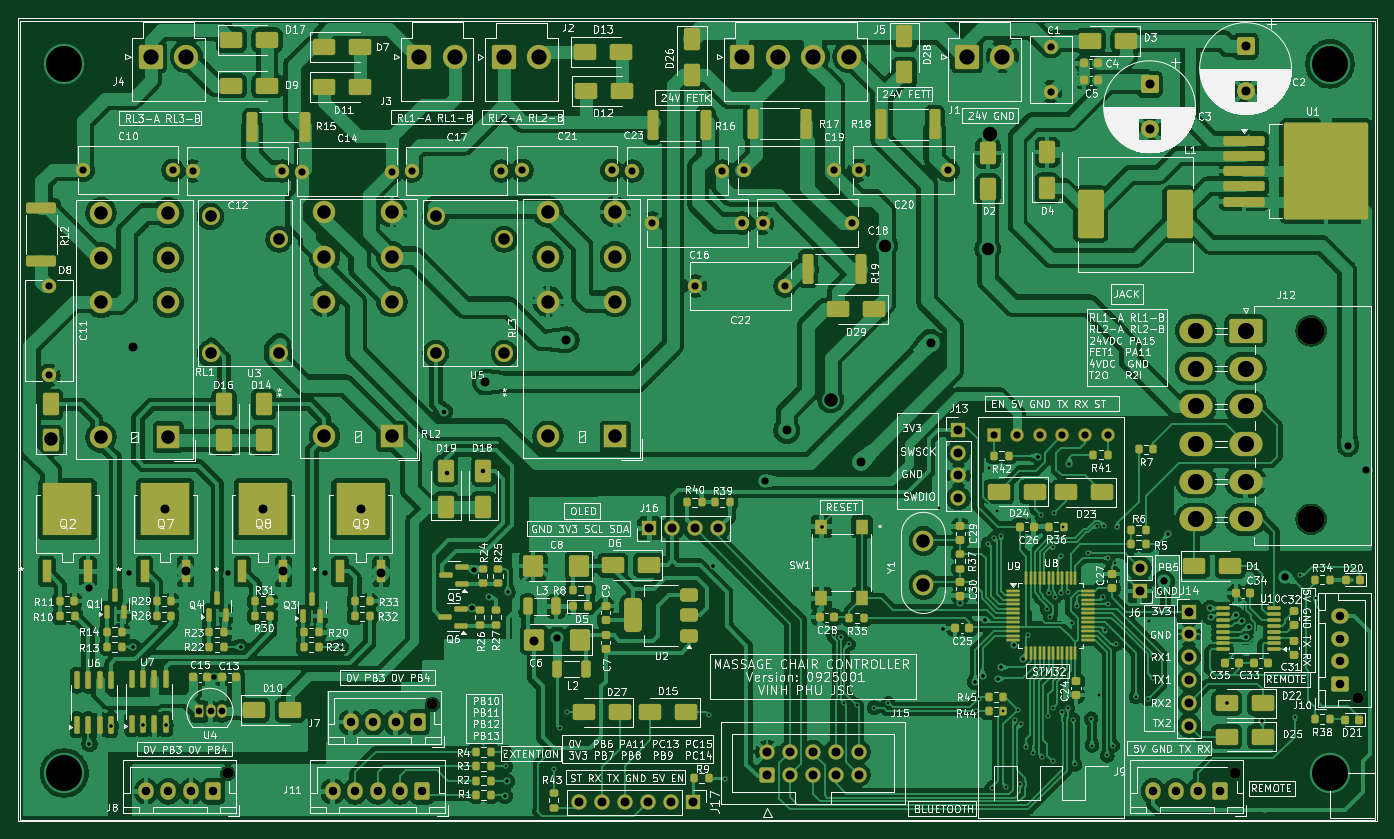
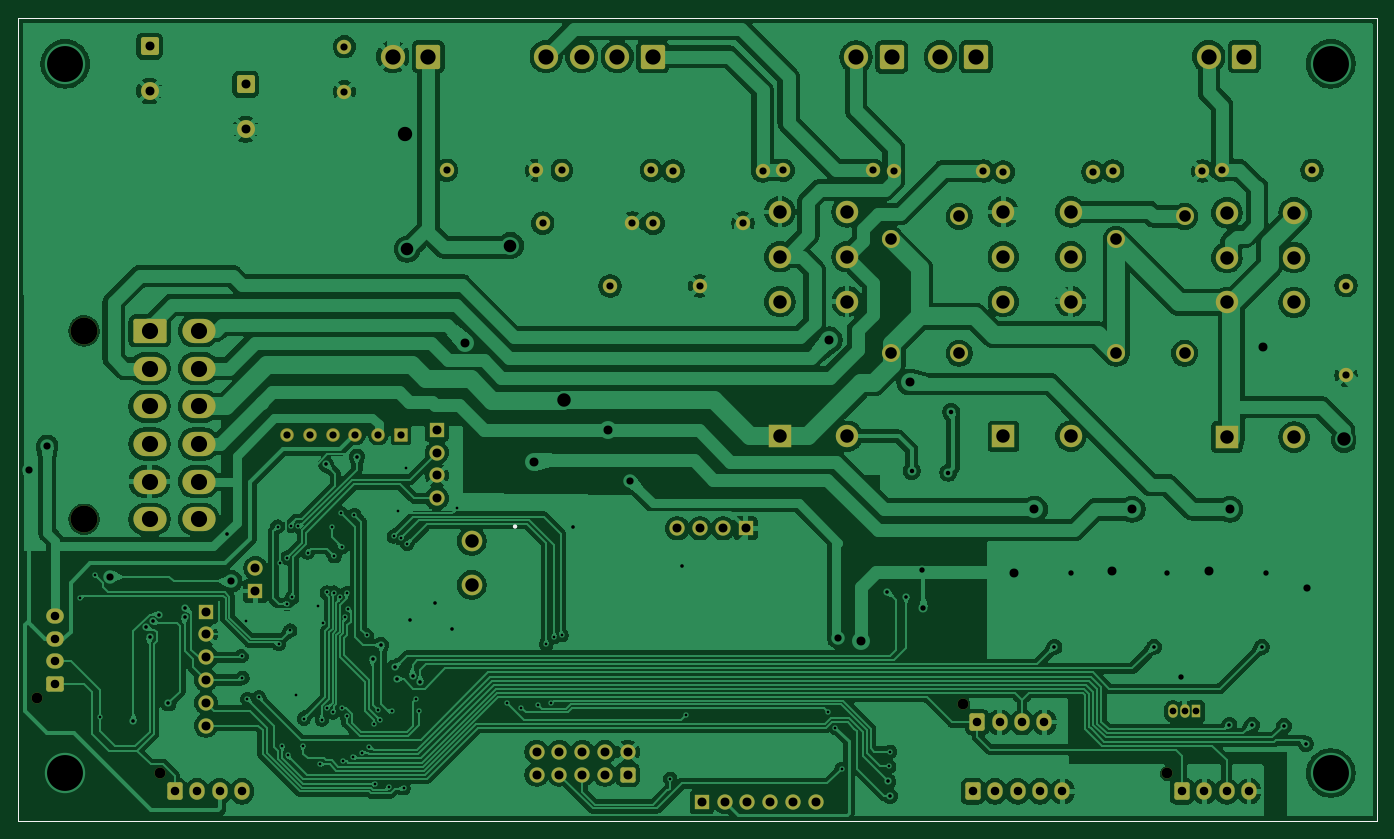
Circuit board: 10 layer files. Board 151.4 x 89.5 mm.
- bottom_copper: OpenSmartControl_HW_01_update-B_Cu.gbr (417976 bytes)
- bottom_mask: OpenSmartControl_HW_01_update-B_Mask.gbr (7303 bytes)
- paste: OpenSmartControl_HW_01_update-B_Paste.gbr (649 bytes)
- bottom_silk: OpenSmartControl_HW_01_update-B_Silkscreen.gbr (845 bytes)
- outline: OpenSmartControl_HW_01_update-Edge_Cuts.gbr (622 bytes)
- top_copper: OpenSmartControl_HW_01_update-F_Cu.gbr (604935 bytes)
- top_mask: OpenSmartControl_HW_01_update-F_Mask.gbr (21254 bytes)
- paste: OpenSmartControl_HW_01_update-F_Paste.gbr (15190 bytes)
- top_silk: OpenSmartControl_HW_01_update-F_Silkscreen.gbr (455568 bytes)
- drill: OpenSmartControl_HW_01_update.drl (5848 bytes)

=== bottom_copper: OpenSmartControl_HW_01_update-B_Cu.gbr (417976 bytes, source omitted) ===
=== bottom_mask: OpenSmartControl_HW_01_update-B_Mask.gbr (7303 bytes, source omitted) ===
=== paste: OpenSmartControl_HW_01_update-B_Paste.gbr ===
%TF.GenerationSoftware,KiCad,Pcbnew,9.0.2*%
%TF.CreationDate,2025-10-22T08:39:05+07:00*%
%TF.ProjectId,MassageChair_HW_01_update,4d617373-6167-4654-9368-6169725f4857,rev?*%
%TF.SameCoordinates,Original*%
%TF.FileFunction,Paste,Bot*%
%TF.FilePolarity,Positive*%
%FSLAX46Y46*%
G04 Gerber Fmt 4.6, Leading zero omitted, Abs format (unit mm)*
G04 Created by KiCad (PCBNEW 9.0.2) date 2025-10-22 08:39:05*
%MOMM*%
%LPD*%
G01*
G04 APERTURE LIST*
%TA.AperFunction,Profile*%
%ADD10C,0.050000*%
%TD*%
G04 APERTURE END LIST*
D10*
X75850000Y-55100000D02*
X227250000Y-55100000D01*
X227250000Y-144600000D01*
X75850000Y-144600000D01*
X75850000Y-55100000D01*
M02*

=== bottom_silk: OpenSmartControl_HW_01_update-B_Silkscreen.gbr ===
%TF.GenerationSoftware,KiCad,Pcbnew,9.0.2*%
%TF.CreationDate,2025-10-22T08:39:05+07:00*%
%TF.ProjectId,MassageChair_HW_01_update,4d617373-6167-4654-9368-6169725f4857,rev?*%
%TF.SameCoordinates,Original*%
%TF.FileFunction,Legend,Bot*%
%TF.FilePolarity,Positive*%
%FSLAX46Y46*%
G04 Gerber Fmt 4.6, Leading zero omitted, Abs format (unit mm)*
G04 Created by KiCad (PCBNEW 9.0.2) date 2025-10-22 08:39:05*
%MOMM*%
%LPD*%
G01*
G04 APERTURE LIST*
%ADD10C,0.254000*%
%TA.AperFunction,Profile*%
%ADD11C,0.050000*%
%TD*%
G04 APERTURE END LIST*
D10*
%TO.C,SW1*%
X172009001Y-111800000D02*
G75*
G02*
X171755001Y-111800000I-127000J0D01*
G01*
X171755001Y-111800000D02*
G75*
G02*
X172009001Y-111800000I127000J0D01*
G01*
%TD*%
D11*
X75850000Y-55100000D02*
X227250000Y-55100000D01*
X227250000Y-144600000D01*
X75850000Y-144600000D01*
X75850000Y-55100000D01*
M02*

=== outline: OpenSmartControl_HW_01_update-Edge_Cuts.gbr ===
%TF.GenerationSoftware,KiCad,Pcbnew,9.0.2*%
%TF.CreationDate,2025-10-22T08:39:05+07:00*%
%TF.ProjectId,MassageChair_HW_01_update,4d617373-6167-4654-9368-6169725f4857,rev?*%
%TF.SameCoordinates,Original*%
%TF.FileFunction,Profile,NP*%
%FSLAX46Y46*%
G04 Gerber Fmt 4.6, Leading zero omitted, Abs format (unit mm)*
G04 Created by KiCad (PCBNEW 9.0.2) date 2025-10-22 08:39:05*
%MOMM*%
%LPD*%
G01*
G04 APERTURE LIST*
%TA.AperFunction,Profile*%
%ADD10C,0.050000*%
%TD*%
G04 APERTURE END LIST*
D10*
X75850000Y-55100000D02*
X227250000Y-55100000D01*
X227250000Y-144600000D01*
X75850000Y-144600000D01*
X75850000Y-55100000D01*
M02*

=== top_copper: OpenSmartControl_HW_01_update-F_Cu.gbr (604935 bytes, source omitted) ===
=== top_mask: OpenSmartControl_HW_01_update-F_Mask.gbr (21254 bytes, source omitted) ===
=== paste: OpenSmartControl_HW_01_update-F_Paste.gbr (15190 bytes, source omitted) ===
=== top_silk: OpenSmartControl_HW_01_update-F_Silkscreen.gbr (455568 bytes, source omitted) ===
=== drill: OpenSmartControl_HW_01_update.drl (5848 bytes, source omitted) ===
